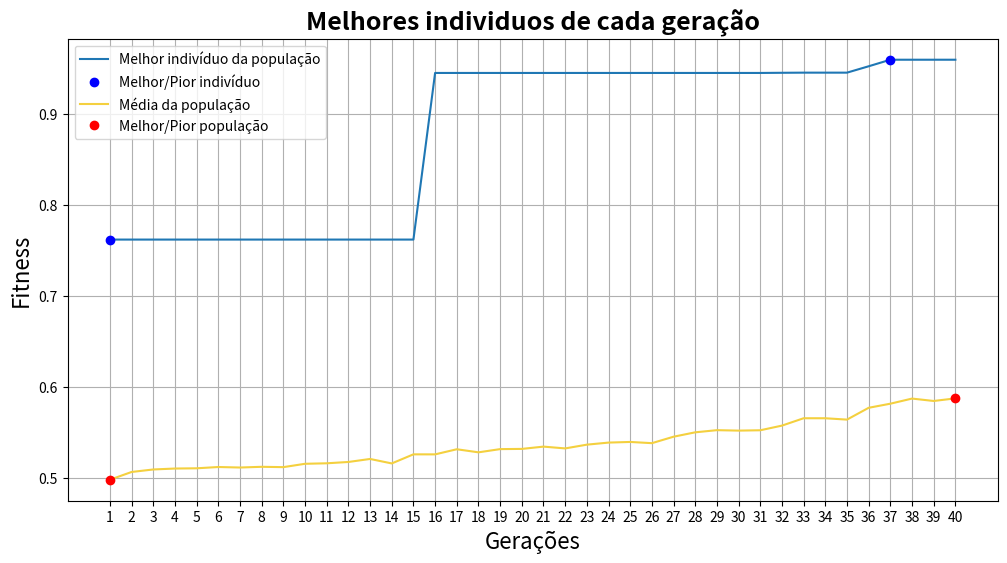

The matplotlib source for this figure:
# Inicio do algoritmo genético

# ideia de implementação
# O GA3.1 evita que o crossover e a mutação aconteça no mesmo momento:
# -> Pode acontecer apenas o crossover ou a mutação na reprodução
# -> O crossver continua normal
# -> A mutação seleciona apenas um pai

### bibliotecas ###
import numpy as np
import math
import random
import matplotlib.pyplot as plt


# Variáveis globais estáticas
cromossomos = 44            # tamanho dos cromossomos de cada indivíduo
populacao = 100             # Total de indívidios de uma geração
geracoes = 40               # Total de gerações
taxa_mut = 0.04             # Taxa que uma mutação acontece em algum gene (bit)
taxa_cro = 0.80             # Taxa que o crossover acontece na reprodução
constante_normalizacao = 0.0000476837278899989
# constante_normalizacao = (200 / (math.pow(2,22) - 1))
n_ultimos =  10             # N indivíduos que serão substituidos em cada geração
seleciona_mut = 0.3         # Chace de operação mutação ser selecionada
seleciona_cro = 0.7         # Chance do crossover ser selecionado

### Funções ###
# Recebo um valor (min=0, max=roleta), e retorno qual o pai (e seu id) referente à essa número
def escolheFilho(pai, populacao, fitness, geracao_atual):
  aux_roleta = 0.0
  for index in range(populacao):
    aux_roleta += float(fitness[index])
    if(pai < aux_roleta):
      pai = geracao_atual[index]
      break
  return pai, index

# Verifica para cada bit, se vai ou não aconecer uma mutação
def mutacaoGene(pai, qualPai, taxa_mut, cromossomos):
  aux_pai = []
  for index in range(cromossomos):
    mutacao = np.random.randint(100)
    if(mutacao < (taxa_mut*100)):
      if str(pai[index]) == '0': aux_pai.append(np.int32(1))
      else: aux_pai.append(np.int32(1))
      arquivoTxt.write('Aconteceu mutação em pai(' + repr(qualPai) + ') : '+ repr(index+1) + '\n')
    else:
      aux_pai.append(pai[index])

  return np.int32(aux_pai)

# Recebe os fitness da gerações e retorna o pior e o melhor elemento
def encontrarMelhorEPior(geracoes, melhor_filho):
  melhor_geracao, pior_geracao = melhor_filho[0], melhor_filho[0]
  melhor, pior = 0, 0

  for index in range(geracoes):
    if melhor_geracao < melhor_filho[index]: 
      melhor_geracao = melhor_filho[index]
      melhor = index
    if pior_geracao > melhor_filho[index]:
      pior_geracao = melhor_filho[index]
      pior = index

  return melhor, pior

# Recebe uma geração e retorna o fitness de cada individuo
def funcaoAptidao(populacao, cromossomos, geracao_atual):
  roleta = 0
  fitness = []
  filho = 0

  for filho in range(populacao):
    x, y = 0.0, 0.0
    aux_x, aux_y = '', ''
    aux_idx = 0
    for i in (geracao_atual[filho]):
      if(aux_idx < int(cromossomos/2)): aux_x += str(i)
      else: aux_y += str(i)
      aux_idx += 1

    x = (int(aux_x, 2) * constante_normalizacao) - 100.0
    y = (int(aux_y, 2) * constante_normalizacao) - 100.0

    eq_aux, eq_aux2 = 0.0, 0.0
    eq_aux = math.pow((math.pow(x,2) + math.pow(y,2)), 0.5)
    eq_aux = math.pow(math.sin(eq_aux),2) - 0.5
    eq_aux2 = math.pow(1.0 + (0.001 * (math.pow(x,2) + math.pow(y,2))),2)
    fitness.append((0.5 - (eq_aux/eq_aux2)))
    roleta += (0.5 - (eq_aux/eq_aux2))
  
  return fitness, roleta

# Recebe uma opulação e ordena de acordo com o novo fitness ordenado
def ordenarPopulacao(geracao_atual, fitness_aux, fitness):
  aux_geracao_atual = []
  for index_externo in range(len(fitness)):
    ja_foi = 0
    for index_interno in range(len(fitness)):
      if(fitness_aux[index_externo] == fitness[index_interno] and ja_foi == 0):
        aux_geracao_atual.append(geracao_atual[index_interno])
        ja_foi = 1      # Garantir que não repito valor indesejado no aux_geracao_atual
  
  return aux_geracao_atual, fitness_aux


### def main(args): ###
print("Algoritmo genético 3-1")
arquivoTxt = open('resposta.txt', 'w', encoding='utf-8')
arquivoTxt.write('Algoritmo genético 2-5 \n')
arquivoTxt.write('Inicio do algoritmo \n\n')

## Passo 1: Gerando primeira geração
geracao_atual = []
nova_geracao = []
melhor_filho = []
media = []

for filho in range(populacao):
  geracao_atual.append(np.random.randint(2, size=cromossomos))

arquivoTxt.write('População inicial:\n')
index = 0
for x in geracao_atual:
  # repr() transforma variável em string
  index += 1
  arquivoTxt.write('filho '+ repr(index) + ': ' + repr(x) + '\n')
arquivoTxt.write('\n')

# Montando as gerações
for i1 in range(geracoes):
  nova_geracao = []
  crossover = 0
  arquivoTxt.write('\n\n\n#################### ' + repr(i1+1) + 'º Geração ####################\n')

  ## Passo 2: Verifico a aptidão de cada indivíduo
  fitness, roleta = funcaoAptidao(populacao, cromossomos, geracao_atual)

  # E com isso, ordenar a geração atual e seu fitness
  fitness_aux = sorted(fitness, reverse=True)
  geracao_atual, fitness = ordenarPopulacao(geracao_atual, fitness_aux, fitness)

  # Aplicando normalização de 100 a 1, de 1 em 1
  roleta_nor = 0
  fitness_nor = [(100-x) for x in range(populacao)]               # Fitness normalizado
  for x in range(len(fitness_nor)): roleta_nor += fitness_nor[x]  # Roleta normalizada

  # Imprimindo alguns resultados no arquivoTxt
  media.append(roleta / populacao)
  arquivoTxt.write('Fitness de cada filho: ' + repr(fitness) + '\n')
  melhor_filho.append(fitness[0])
  arquivoTxt.write('Média da população:' + str(media[i1]) + '\n')
  arquivoTxt.write('Melhor filho da população:' + str(melhor_filho[i1]) + '\n\n\n')

  # Reprodução dos indivíduos ()
  arquivoTxt.write('Roleta: ' + repr(roleta_nor) + '\n')
  arquivoTxt.write('Inicio da reprodução: \n')
  # Percorrendo uma geração n_ultimos/2 vezes
  for i2 in range(int(n_ultimos)):
    arquivoTxt.write('\n' + repr(i2+1) + 'º pais a serem escolhidos: \n')
    duplicata = 1

    ## Passo 3: Gerando filho a partir dos pais
    while duplicata:
      duplicata = 0

      # Selecionando qual dos dois operadores vai ser utilizado
      op_selecionado = random.uniform(0.0, 1.0)
      if(op_selecionado < (seleciona_cro)):
        pai_x, pai_x_id = escolheFilho(np.random.randint(roleta_nor), populacao, fitness_nor, geracao_atual)
        pai_y, pai_y_id = escolheFilho(np.random.randint(roleta_nor), populacao, fitness_nor, geracao_atual)
        arquivoTxt.write('PaiX ('+ repr(pai_x_id+1) +') escolhido: ' + repr(pai_x) + '\n')
        arquivoTxt.write('PaiY ('+ repr(pai_y_id+1) +') escolhido: ' + repr(pai_y) + '\n')

        ## Passo 4: Aplicando o crossover
        crossover = np.random.randint(10)
        if(crossover < (taxa_cro*10)):
          qtd_cro = np.random.randint(low=1, high=cromossomos)      # O local que vai acontecer o crossover
          pai_x = np.concatenate((pai_x[:qtd_cro], pai_y[qtd_cro:]), axis=None)
          pai_y = np.concatenate((pai_x[qtd_cro:], pai_y[:qtd_cro]), axis=None)
          arquivoTxt.write('Houve crossover (no cormossomo ' + str(qtd_cro) + ')\n')
        else:
          arquivoTxt.write('Não houve crossover\n')

      else:
        pai_x, pai_x_id = escolheFilho(np.random.randint(roleta_nor), populacao, fitness_nor, geracao_atual)
        pai_y = []
        arquivoTxt.write('PaiX ('+ repr(pai_x_id+1) +') escolhido: ' + repr(pai_x) + '\n')

        ## Passo 5: Aplicando a mutação
        pai_x = mutacaoGene(pai_x, 'X', taxa_mut, cromossomos)

      # Evitando duplicatas
      for x in geracao_atual:
        if(pai_x == x).all(): duplicata = 1
        if(op_selecionado < (seleciona_cro)):
          if(pai_y == x).all(): duplicata = 1

    # Salvando filho na nova geração
    nova_geracao.append(pai_x)
    arquivoTxt.write('\n')
    arquivoTxt.write('Filho 1 final: '+ repr(pai_x) + '\n')
    if(len(pai_y) and len(nova_geracao) < n_ultimos):
      nova_geracao.append(pai_y)
      arquivoTxt.write('Filho 2 final: '+ repr(pai_y) + '\n')
    
    # Acaba o loop se gerou todos os n_ultimos novos filhos
    if(len(nova_geracao) == n_ultimos): break
  
  # Substituindo os n piores indivíduos
  index = 0
  for x in range(n_ultimos): geracao_atual.pop()
  for x in range(n_ultimos): 
    geracao_atual.append(nova_geracao[index])
    index += 1

# Imprimindo resultados finais no arquivoTxt
arquivoTxt.write('\n\n\nMelhores individuos de cada geração:' + str(melhor_filho) + '\n')
arquivoTxt.write('Média dos individuos de cada geração:' + str(media) + '\n\n')
# Verificando qual é o melhor filho da última geração
escolhido = escolheFilho(fitness[0], populacao, fitness, geracao_atual)
arquivoTxt.write('Individuo mais qualificado (última geração): '+ repr(escolhido) + '\n')

# Verificando qual é o melhor e o pior fitness de todas as gerações
melhor, pior = 0, 0
melhor, pior = encontrarMelhorEPior(geracoes, melhor_filho)

# Verificando qual a melhor e a pior média de todas as gerações
melhor_media, pior_media = 0, 0
melhor_media, pior_media = encontrarMelhorEPior(geracoes, media)

arquivoTxt.write('Melhor geração: '+ repr(melhor + 1) + '\n')
arquivoTxt.write('Pior geração: '+ repr(pior + 1) + '\n')
arquivoTxt.write('Melhor média: '+ repr(melhor_media + 1) + '\n')
arquivoTxt.write('Pior média: '+ repr(pior_media + 1) + '\n')
arquivoTxt.close


# Mostrando resultado em grafico
qtdGeracoes = []
for index in range(geracoes):
  qtdGeracoes.append(str(index+1))

plt.figure(figsize=(12,6))
# - 1º Melhor indivíduo de cada geração
# Plotar todas as gerações, seu melhor e pior indivídio
plt.plot(qtdGeracoes, melhor_filho, label='Melhor indivíduo da população')         
plt.plot(qtdGeracoes[melhor], melhor_filho[melhor], 'bo', label='Melhor/Pior indivíduo')
plt.plot(qtdGeracoes[pior], melhor_filho[pior], 'bo')

# - 2º Média de todos os indivíduos de cada geração
# Plotar média de todas as gerações, melhor e pior geração
plt.plot(qtdGeracoes, media, color='#f4d03f', label='Média da população')                 
plt.plot(qtdGeracoes[melhor_media], media[melhor_media], 'ro', label='Melhor/Pior população')
plt.plot(qtdGeracoes[pior_media], media[pior_media], 'ro')

plt.ylabel("Fitness", size = 16)
plt.xlabel("Gerações", size = 16)
plt.title("Melhores individuos de cada geração", fontdict={'weight': 'bold','size': 18})
plt.legend()
plt.grid(True)
plt.savefig('ga_3_1.png')
